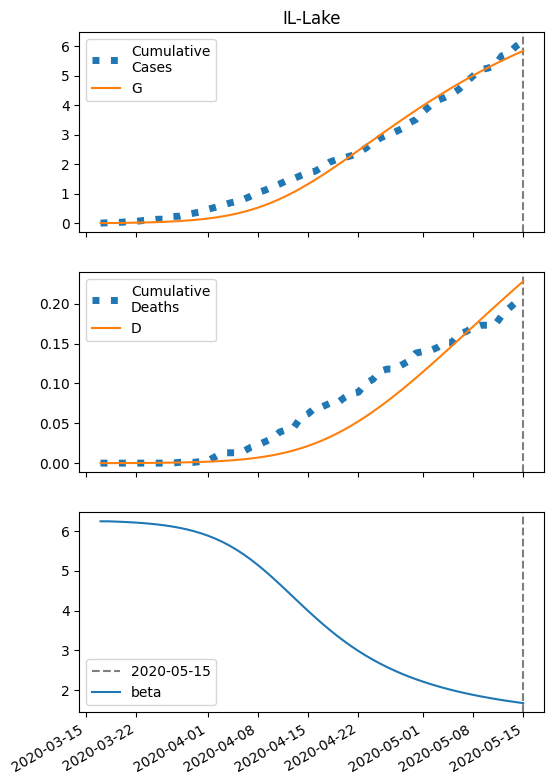

The data file committed next to this chart (first rows):
series, 2020-03-17, 2020-03-18, 2020-03-19, 2020-03-20, 2020-03-21, 2020-03-22, 2020-03-23, 2020-03-24, 2020-03-25, 2020-03-26, 2020-03-27, 2020-03-28, 2020-03-29, 2020-03-30, 2020-03-31, 2020-04-01, 2020-04-02, 2020-04-03, 2020-04-04, 2020-04-05, 2020-04-06, 2020-04-07, 2020-04-08
S, 32783, 32781, 32778, 32775, 32772, 32767, 32762, 32755, 32748, 32738, 32727, 32713, 32697, 32677, 32654, 32627, 32594, 32556, 32512, 32460, 32401, 32333, 32256
I, 7.0, 8.498, 10.31, 12.51, 15.18, 18.4, 22.29, 26.99, 32.66, 39.47, 47.66, 57.47, 69.18, 83.13, 99.66, 119.2, 142.1, 168.8, 199.8, 235.4, 275.9, 321.6, 372.6
IH, 0.28, 0.4017, 0.5146, 0.6362, 0.7771, 0.9449, 1.147, 1.39, 1.684, 2.038, 2.465, 2.978, 3.593, 4.329, 5.207, 6.25, 7.485, 8.938, 10.64, 12.62, 14.9, 17.51, 20.48
IN, 0.28, 0.5195, 0.7843, 1.083, 1.427, 1.828, 2.299, 2.859, 3.525, 4.321, 5.275, 6.419, 7.789, 9.43, 11.39, 13.73, 16.51, 19.81, 23.7, 28.26, 33.59, 39.77, 46.88
D, 0.01, 0.02827, 0.05448, 0.08806, 0.1296, 0.1803, 0.2419, 0.3168, 0.4075, 0.5173, 0.6503, 0.8112, 1.005, 1.24, 1.522, 1.862, 2.27, 2.758, 3.342, 4.036, 4.859, 5.831, 6.974
R, 0.0, 0.1805, 0.4565, 0.8272, 1.302, 1.897, 2.634, 3.539, 4.648, 6, 7.644, 9.639, 12.06, 14.98, 18.51, 22.76, 27.87, 34, 41.33, 50.08, 60.47, 72.78, 87.29
G, 7.0, 9.058, 11.55, 14.58, 18.24, 22.68, 28.04, 34.52, 42.35, 51.78, 63.12, 76.74, 93.06, 112.5, 135.7, 163.2, 195.7, 233.8, 278.2, 329.8, 389.1, 456.9, 533.6
H, 16391, 16391, 16391, 16391, 16391, 16391, 16391, 16391, 16391, 16391, 16391, 16391, 16391, 16391, 16391, 16391, 16391, 16391, 16391, 16391, 16391, 16391, 16391
beta, 6.246, 6.246, 6.239, 6.232, 6.223, 6.212, 6.199, 6.183, 6.164, 6.142, 6.115, 6.082, 6.044, 5.999, 5.946, 5.884, 5.812, 5.729, 5.635, 5.529, 5.411, 5.281, 5.14
